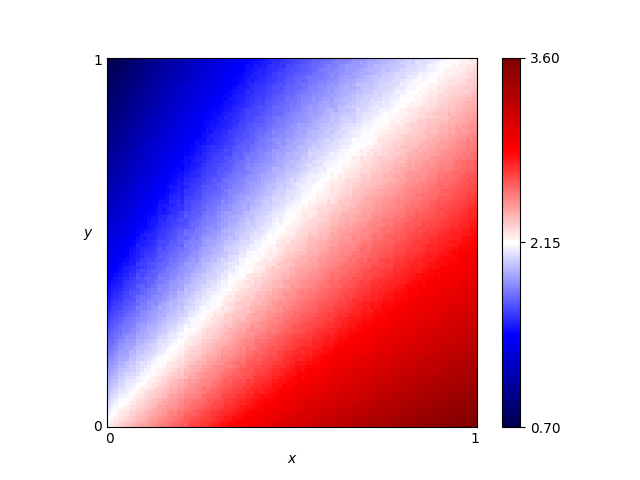

Source data for this figure (header and first rows):
x, y, score
0.46, 0.76, 1.832
0.54, 0.86, 1.84
0.16, 0.19, 2.141
0.61, 0.18, 2.892
0.82, 0.41, 2.79
0.72, 0.66, 2.346
0.63, 0.37, 2.618
0.41, 0.28, 2.45
0.16, 0.44, 1.719
0.8, 0.33, 2.872
0.84, 0.23, 3.064
0.25, 0.48, 1.863
0.62, 0.7, 2.147
0.78, 0.28, 2.954
0.03, 0.68, 1.135
0.57, 0.0, 3.194
0.69, 0.37, 2.695
0.46, 0.05, 2.941
0.65, 0.03, 3.216
0.56, 0.8, 1.952
0.28, 0.44, 1.97
0.65, 0.0, 3.272
0.57, 0.1, 2.989
0.44, 0.29, 2.481
0.63, 0.49, 2.46
0.26, 0.03, 2.661
0.92, 0.27, 3.103
0.69, 0.35, 2.723
0.79, 0.78, 2.263
0.3, 0.26, 2.3
0.98, 0.54, 2.791
0.25, 0.62, 1.649
0.55, 0.43, 2.418
0.19, 0.06, 2.46
0.14, 0.65, 1.415
0.09, 0.65, 1.306
0.92, 1.0, 2.131
0.51, 0.43, 2.373
0.36, 0.66, 1.807
0.33, 0.92, 1.435
0.01, 0.93, 0.795
0.25, 0.81, 1.416
0.9, 0.46, 2.811
0.3, 0.12, 2.543
0.87, 0.59, 2.614
0.8, 0.75, 2.302
0.93, 0.2, 3.216
0.34, 0.41, 2.123
0.05, 0.48, 1.423
0.9, 0.12, 3.32
0.59, 0.65, 2.178
0.72, 0.62, 2.402
0.29, 0.87, 1.419
0.02, 0.72, 1.055
0.8, 0.35, 2.856
0.09, 0.22, 1.963
0.05, 0.61, 1.272
0.49, 0.38, 2.398
0.62, 0.21, 2.864
0.79, 0.55, 2.567
... 10,141 more rows
